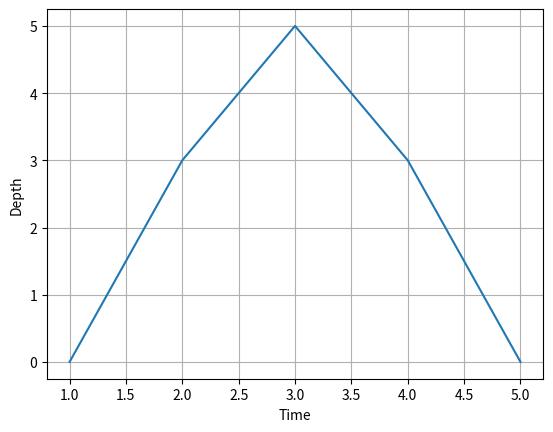

Generate this figure with matplotlib:
import matplotlib.pyplot as plt

def graph_data(x_array, y_array):
    plt.plot(x_array, y_array)
    plt.xlabel("Time")
    plt.ylabel("Depth")
    plt.grid(True)
    plt.show()

if __name__ == "__main__":
    graph_data([1,2,3,4,5], [0,3,5,3,0])